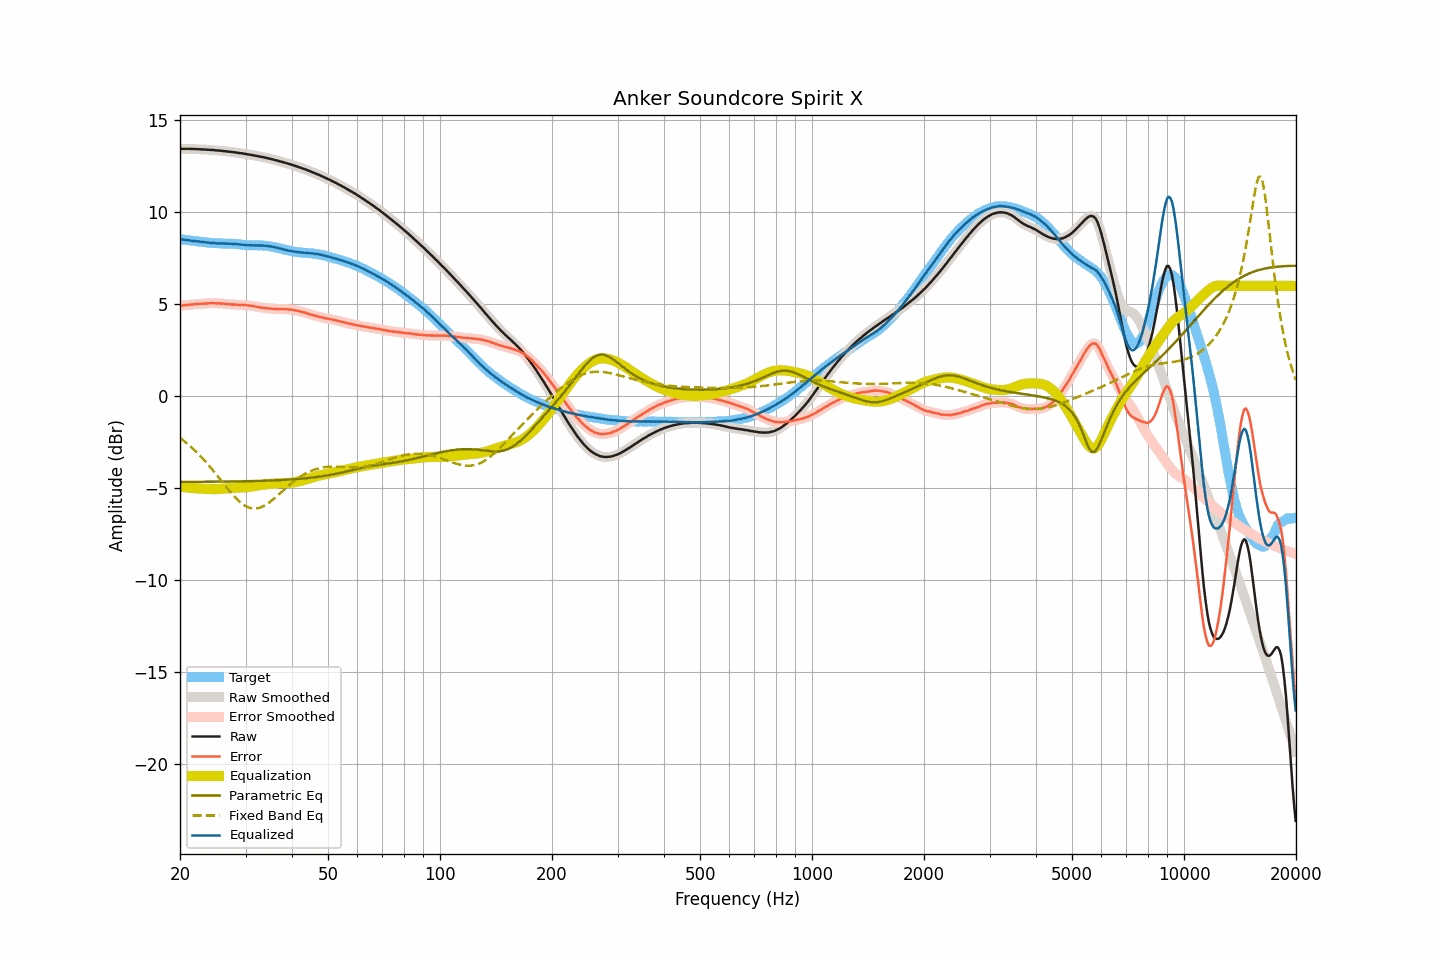

The data file committed next to this chart (first rows):
frequency, raw, smoothed, error, error_smoothed, equalization, parametric_eq, fixed_band_eq, equalized_raw, equalized_smoothed, target
20.00, 13.44, 13.44, 4.91, 4.91, -4.91, -4.66, -2.26, 8.53, 8.53, 8.53
20.20, 13.44, 13.44, 4.92, 4.92, -4.92, -4.66, -2.33, 8.52, 8.52, 8.52
20.40, 13.44, 13.44, 4.93, 4.93, -4.93, -4.66, -2.40, 8.51, 8.51, 8.51
20.61, 13.44, 13.44, 4.94, 4.94, -4.94, -4.66, -2.47, 8.50, 8.50, 8.50
20.81, 13.44, 13.44, 4.96, 4.96, -4.96, -4.66, -2.54, 8.49, 8.49, 8.49
21.02, 13.44, 13.44, 4.97, 4.97, -4.97, -4.66, -2.61, 8.48, 8.48, 8.48
21.23, 13.44, 13.44, 4.98, 4.97, -4.97, -4.66, -2.69, 8.47, 8.46, 8.46
21.44, 13.43, 13.43, 4.98, 4.98, -4.98, -4.66, -2.76, 8.45, 8.45, 8.45
21.66, 13.43, 13.43, 4.99, 4.99, -4.99, -4.65, -2.84, 8.44, 8.44, 8.44
21.87, 13.43, 13.43, 5.00, 5.00, -5.00, -4.65, -2.93, 8.43, 8.43, 8.43
22.09, 13.43, 13.43, 5.01, 5.01, -5.01, -4.65, -3.01, 8.43, 8.42, 8.42
22.31, 13.42, 13.42, 5.01, 5.02, -5.01, -4.65, -3.10, 8.41, 8.41, 8.41
22.54, 13.42, 13.42, 5.02, 5.02, -5.02, -4.65, -3.19, 8.40, 8.40, 8.40
22.76, 13.41, 13.41, 5.02, 5.02, -5.02, -4.65, -3.28, 8.39, 8.39, 8.39
22.99, 13.41, 13.41, 5.03, 5.03, -5.03, -4.65, -3.37, 8.38, 8.38, 8.39
23.22, 13.40, 13.40, 5.03, 5.03, -5.03, -4.65, -3.47, 8.37, 8.37, 8.37
23.45, 13.40, 13.40, 5.04, 5.04, -5.04, -4.65, -3.56, 8.36, 8.36, 8.36
23.69, 13.39, 13.39, 5.04, 5.04, -5.04, -4.65, -3.66, 8.35, 8.35, 8.35
23.92, 13.39, 13.39, 5.05, 5.05, -5.05, -4.65, -3.77, 8.34, 8.34, 8.34
24.16, 13.38, 13.38, 5.05, 5.06, -5.05, -4.65, -3.87, 8.33, 8.33, 8.33
24.40, 13.38, 13.38, 5.06, 5.06, -5.05, -4.65, -3.97, 8.33, 8.33, 8.32
24.65, 13.37, 13.37, 5.06, 5.05, -5.05, -4.65, -4.08, 8.32, 8.32, 8.32
24.89, 13.36, 13.36, 5.05, 5.05, -5.05, -4.65, -4.19, 8.31, 8.31, 8.31
25.14, 13.35, 13.35, 5.04, 5.05, -5.05, -4.64, -4.30, 8.30, 8.31, 8.31
25.39, 13.35, 13.35, 5.05, 5.04, -5.04, -4.64, -4.41, 8.31, 8.30, 8.30
25.65, 13.34, 13.34, 5.04, 5.04, -5.04, -4.64, -4.52, 8.30, 8.30, 8.30
25.91, 13.33, 13.33, 5.03, 5.04, -5.03, -4.64, -4.63, 8.30, 8.30, 8.30
26.16, 13.32, 13.32, 5.03, 5.03, -5.03, -4.64, -4.74, 8.30, 8.30, 8.30
26.43, 13.31, 13.31, 5.02, 5.02, -5.02, -4.64, -4.85, 8.29, 8.29, 8.29
26.69, 13.30, 13.30, 5.01, 5.01, -5.01, -4.64, -4.96, 8.29, 8.29, 8.29
26.96, 13.29, 13.29, 5.00, 5.00, -5.00, -4.64, -5.07, 8.29, 8.29, 8.29
27.23, 13.28, 13.28, 4.99, 4.99, -5.00, -4.64, -5.17, 8.29, 8.29, 8.29
27.50, 13.27, 13.27, 4.99, 4.99, -4.99, -4.63, -5.27, 8.28, 8.28, 8.28
27.77, 13.26, 13.26, 4.98, 4.98, -4.98, -4.63, -5.37, 8.28, 8.28, 8.28
28.05, 13.25, 13.25, 4.98, 4.98, -4.98, -4.63, -5.47, 8.27, 8.27, 8.27
28.33, 13.24, 13.24, 4.97, 4.97, -4.97, -4.63, -5.56, 8.27, 8.26, 8.27
28.62, 13.22, 13.22, 4.97, 4.97, -4.97, -4.63, -5.65, 8.25, 8.25, 8.25
28.90, 13.21, 13.21, 4.96, 4.96, -4.97, -4.63, -5.72, 8.25, 8.25, 8.25
29.19, 13.20, 13.20, 4.96, 4.96, -4.96, -4.63, -5.80, 8.24, 8.24, 8.24
29.48, 13.19, 13.19, 4.97, 4.96, -4.96, -4.62, -5.86, 8.23, 8.23, 8.23
29.78, 13.17, 13.17, 4.95, 4.96, -4.95, -4.62, -5.93, 8.22, 8.22, 8.22
30.08, 13.16, 13.16, 4.95, 4.95, -4.95, -4.62, -5.98, 8.22, 8.21, 8.21
30.38, 13.14, 13.14, 4.94, 4.94, -4.94, -4.62, -6.02, 8.20, 8.21, 8.21
30.68, 13.13, 13.13, 4.93, 4.93, -4.93, -4.62, -6.05, 8.20, 8.20, 8.20
30.99, 13.11, 13.11, 4.91, 4.92, -4.92, -4.61, -6.08, 8.20, 8.20, 8.20
31.30, 13.10, 13.10, 4.91, 4.90, -4.90, -4.61, -6.09, 8.20, 8.20, 8.19
31.61, 13.08, 13.08, 4.89, 4.89, -4.89, -4.61, -6.10, 8.19, 8.19, 8.19
31.93, 13.06, 13.07, 4.86, 4.87, -4.87, -4.61, -6.10, 8.19, 8.19, 8.20
32.24, 13.05, 13.05, 4.86, 4.85, -4.86, -4.61, -6.09, 8.20, 8.19, 8.19
32.57, 13.03, 13.03, 4.84, 4.84, -4.84, -4.60, -6.07, 8.19, 8.19, 8.19
32.89, 13.01, 13.02, 4.82, 4.82, -4.83, -4.60, -6.05, 8.19, 8.19, 8.19
33.22, 13.00, 13.00, 4.81, 4.81, -4.81, -4.60, -6.01, 8.19, 8.19, 8.19
33.55, 12.98, 12.98, 4.80, 4.80, -4.80, -4.60, -5.97, 8.18, 8.18, 8.18
33.89, 12.96, 12.96, 4.79, 4.79, -4.79, -4.59, -5.92, 8.17, 8.17, 8.17
34.23, 12.94, 12.94, 4.78, 4.78, -4.78, -4.59, -5.87, 8.16, 8.16, 8.16
34.57, 12.92, 12.92, 4.76, 4.77, -4.77, -4.59, -5.81, 8.15, 8.15, 8.16
34.92, 12.90, 12.90, 4.76, 4.76, -4.76, -4.58, -5.74, 8.14, 8.14, 8.14
35.27, 12.88, 12.88, 4.75, 4.75, -4.75, -4.58, -5.67, 8.13, 8.13, 8.13
35.62, 12.86, 12.86, 4.75, 4.75, -4.75, -4.58, -5.60, 8.12, 8.11, 8.11
35.97, 12.83, 12.84, 4.74, 4.74, -4.74, -4.57, -5.53, 8.09, 8.09, 8.09
... 635 more rows
